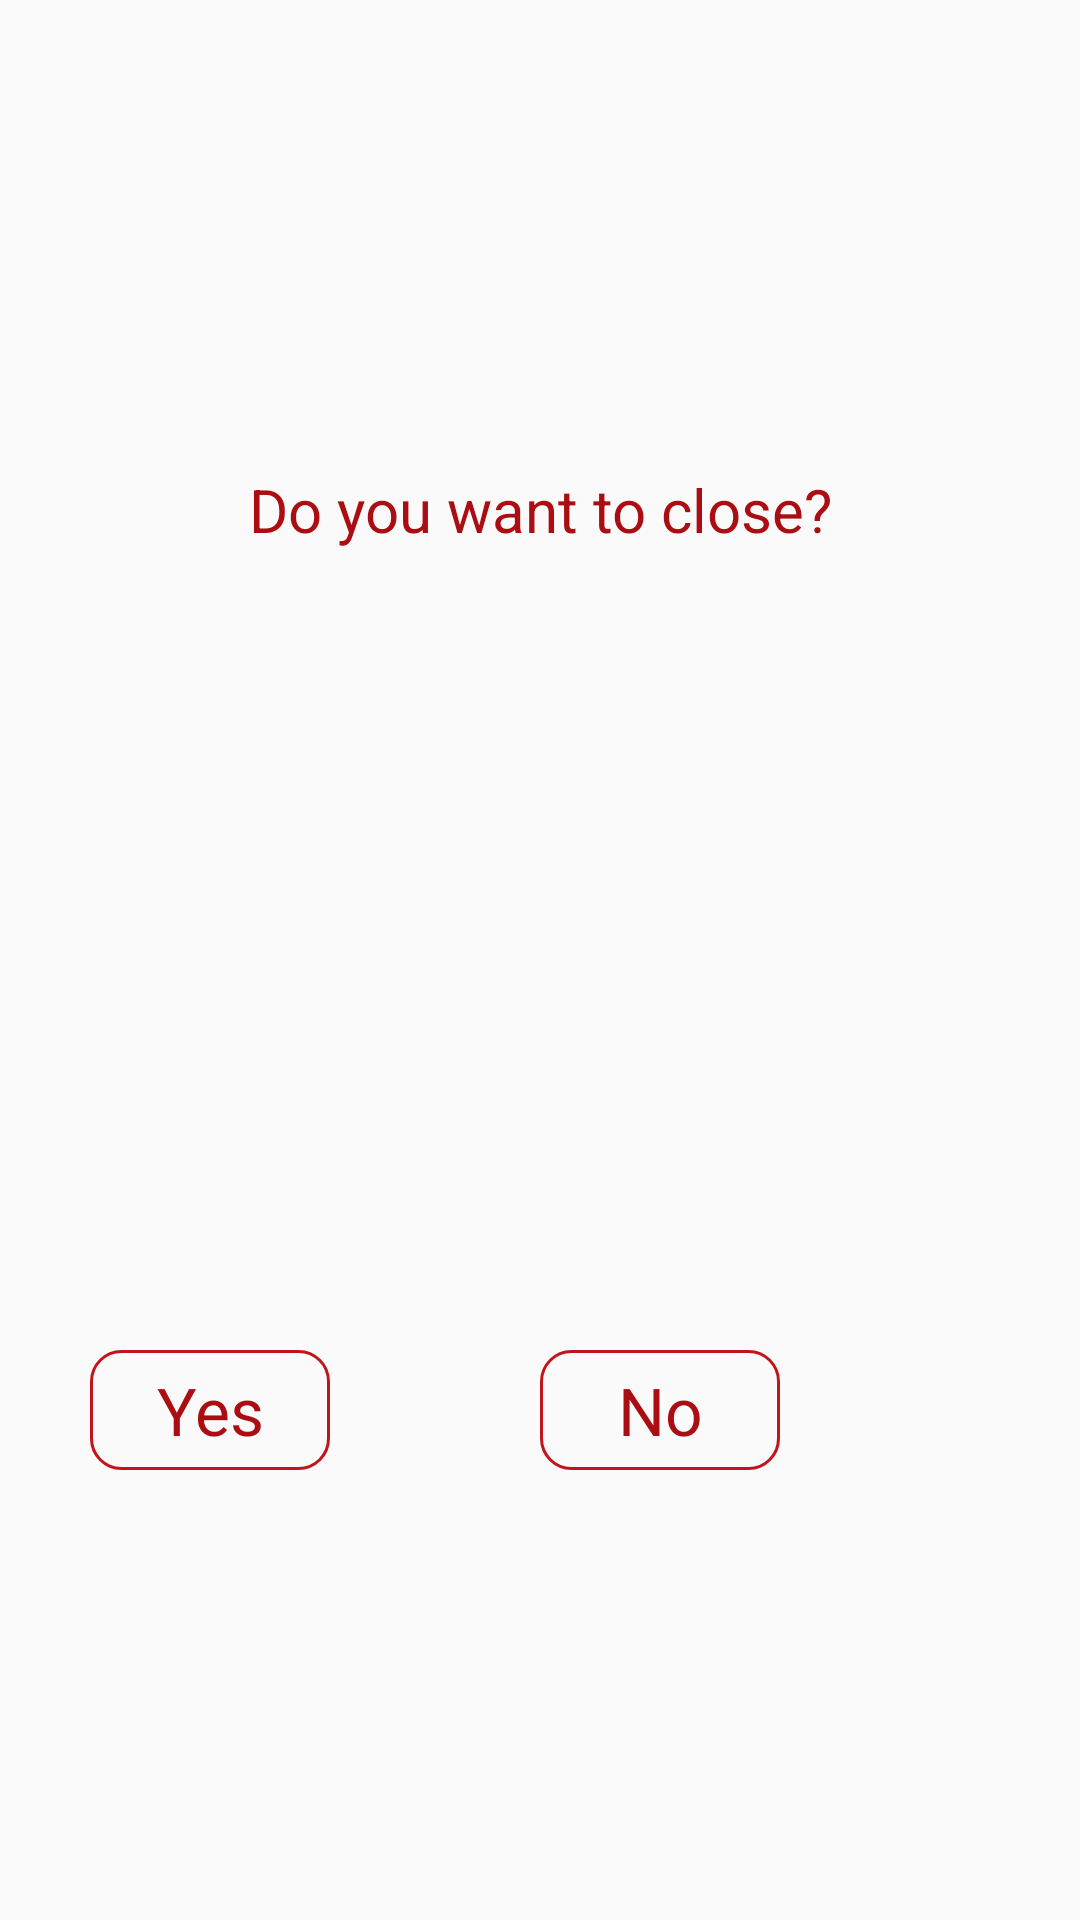

Reconstruct the res/layout file that produces this screen, plus the resources it refers to.
<!-- AndroidManifest.xml: application theme AppTheme -->
<!-- res/layout/back_pressed_dialog.xml -->
<?xml version="1.0" encoding="utf-8"?>
<LinearLayout
    xmlns:android="http://schemas.android.com/apk/res/android"
    android:layout_width="wrap_content"
    android:layout_height="wrap_content"
    android:layout_gravity="center"
    android:orientation="vertical"
    android:weightSum="2"
    android:padding="20dp"
    android:background="@drawable/select_lang_dialog_bg">

   <LinearLayout
       android:layout_width="match_parent"
       android:layout_height="0dp"
       android:layout_weight="1">
       <TextView
           android:layout_width="match_parent"
           android:layout_height="wrap_content"
           android:text="Do you want to close?"
           android:textColor="@color/colorPrimaryDark"
           android:layout_gravity="center"
           android:gravity="center"
           android:padding="10dp"
           android:textSize="20dp"/>
   </LinearLayout>
    <LinearLayout
        android:layout_width="match_parent"
        android:layout_height="0dp"
        android:layout_weight="1"
        android:padding="10dp"
        android:orientation="horizontal"
        android:weightSum="2">
        <LinearLayout
            android:layout_width="0dp"
            android:layout_height="match_parent"
            android:layout_weight="1">
            <TextView
                android:id="@+id/idYes_backPresse"
                android:layout_width="80dp"
                android:layout_height="40dp"
                android:text="Yes"
                android:layout_gravity="center"
                android:gravity="center"
                android:textSize="22dp"
                android:textColor="@color/colorPrimaryDark"
                android:background="@drawable/item_text_bg"
                />
        </LinearLayout>

        <LinearLayout
            android:layout_width="0dp"
            android:layout_height="match_parent"
            android:layout_weight="1">
            <TextView
                android:id="@+id/idNo_backPresse"
                android:layout_width="80dp"
                android:layout_height="40dp"
                android:text="No"
                android:layout_gravity="center"
                android:gravity="center"
                android:textSize="22dp"
                android:textColor="@color/colorPrimaryDark"
                android:background="@drawable/item_text_bg"
                />
        </LinearLayout>
    </LinearLayout>


</LinearLayout>
<!-- resources referenced by this layout -->
<resources>
  <color name="colorPrimaryDark">#AA0E12</color>
  <!-- drawable item_text_bg (drawable) -->
  <?xml version="1.0" encoding="utf-8"?>
  <shape xmlns:android="http://schemas.android.com/apk/res/android">
  
      <corners android:radius="10dp"/>
      <stroke android:color="#C2151B" android:width="1dp"/>
  
  </shape>
  <style name="AppTheme" parent="Theme.AppCompat.Light.NoActionBar">
      
          
          <item name="colorPrimary">@color/colorPrimary</item>
          <item name="colorPrimaryDark">@color/colorPrimaryDark</item>
          <item name="colorAccent">@color/colorAccent</item>
      </style>
  <color name="colorPrimary">#C2151B</color>
  <color name="colorAccent">#AA0E12</color>
</resources>
